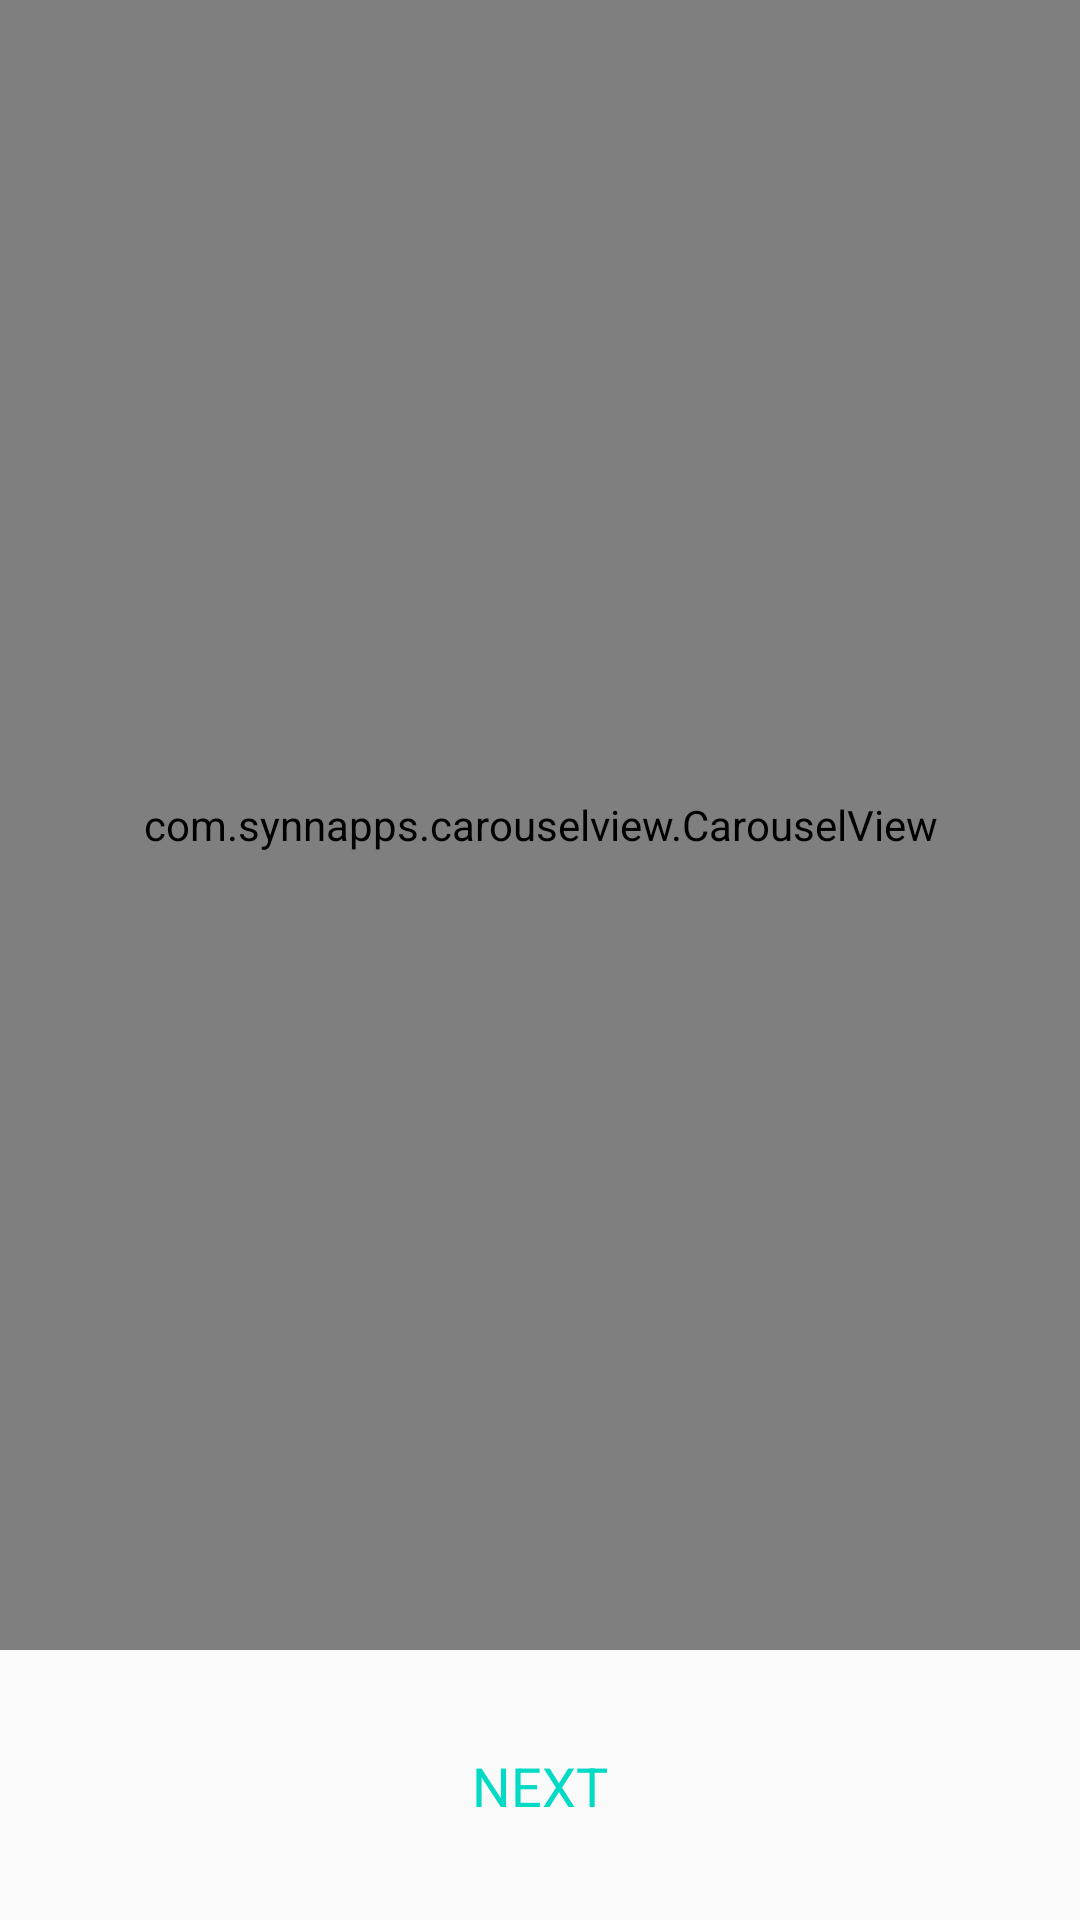

Here is an Android app screen rendered from its layout file. Give the layout XML and the strings, colors and styles it references.
<!-- AndroidManifest.xml: activity theme AppTheme.NoActionBar -->
<!-- res/layout/activity_ftb.xml -->
<?xml version="1.0" encoding="utf-8"?>
<android.support.constraint.ConstraintLayout
        xmlns:android="http://schemas.android.com/apk/res/android"
        xmlns:app="http://schemas.android.com/apk/res-auto"
        xmlns:tools="http://schemas.android.com/tools"
        android:id="@+id/ftb_layout"
        android:layout_width="match_parent"
        android:layout_height="match_parent"
        tools:context=".FTBActivity">

    <com.synnapps.carouselview.CarouselView
            android:id="@+id/carouselView"
            android:layout_width="match_parent"
            android:layout_height="match_parent"
            android:layout_marginBottom="90dp"
            app:fillColor="#FFFFFFFF"
            app:layout_constraintBottom_toBottomOf="parent"
            app:layout_constraintEnd_toEndOf="parent"
            app:layout_constraintStart_toStartOf="parent"
            app:layout_constraintTop_toTopOf="parent"
            app:pageColor="#00000000"
            app:slideInterval="5000"
            app:strokeColor="#FF777777"
            app:strokeWidth="1dp"
            android:fitsSystemWindows="false"/>

    <Button
            android:id="@+id/ftb_next"
            style="@android:style/Widget.Material.Button.Borderless.Colored"
            android:layout_width="178dp"
            android:layout_height="55dp"
            android:layout_marginStart="8dp"
            android:layout_marginTop="8dp"
            android:layout_marginEnd="8dp"
            android:layout_marginBottom="8dp"
            android:fontFamily="sans-serif"
            android:text="@string/next"
            android:textSize="18sp"
            android:typeface="normal"
            app:layout_constraintBottom_toBottomOf="parent"
            app:layout_constraintEnd_toEndOf="parent"
            app:layout_constraintStart_toStartOf="parent"
            app:layout_constraintTop_toBottomOf="@+id/carouselView" />

</android.support.constraint.ConstraintLayout>
<!-- resources referenced by this layout -->
<resources>
  <string name="next">NEXT</string>
  <style name="AppTheme.NoActionBar">
          <item name="windowActionBar">false</item>
          <item name="windowNoTitle">true</item>
      </style>
</resources>
